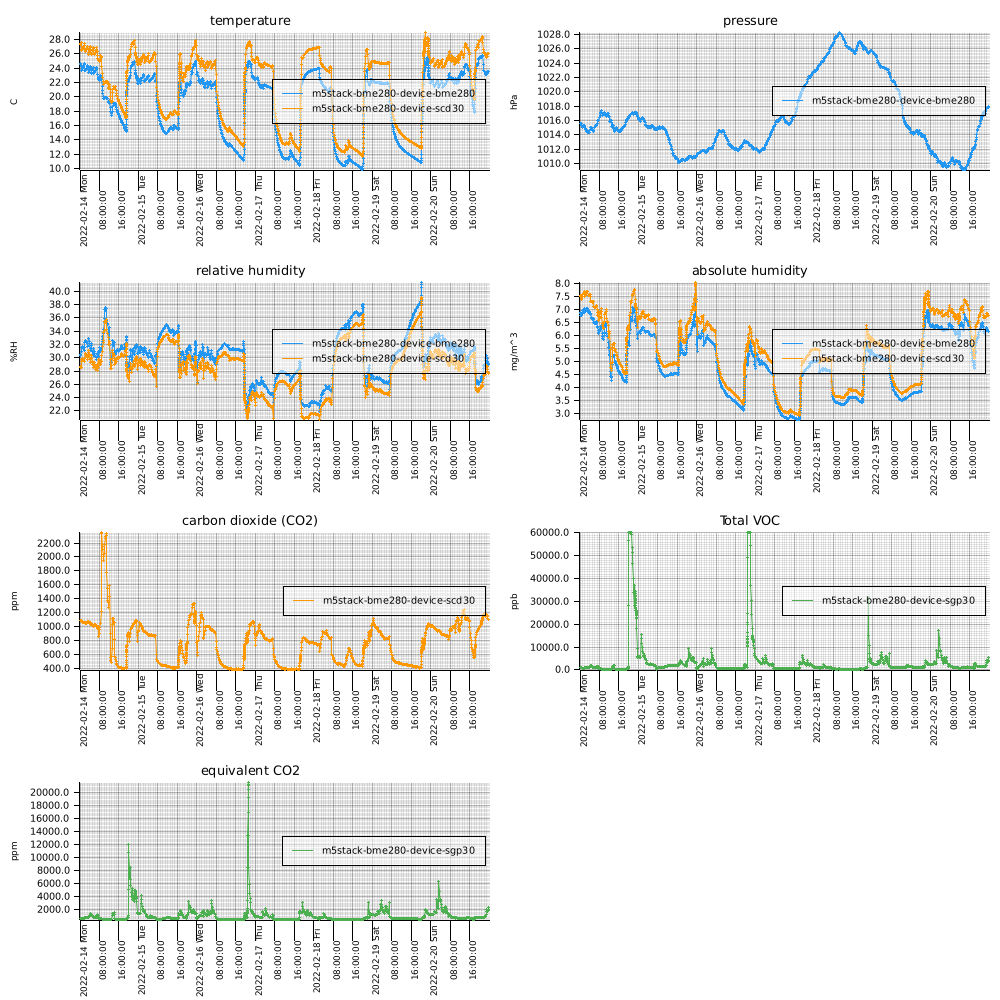

Source data for this figure (header and first rows):
measuredAt, sensorId, temperature, humidity, pressure, tvoc, eCo2, co2, absolute_humidity
2022-02-14T00:03:00+0900, m5stack-bme280-device-bme280, 24.5, 30.36, 1016, , , , 6.778
2022-02-14T00:06:00+0900, m5stack-bme280-device-sgp30, , , , 990.0, 681.0, , 
2022-02-14T00:09:00+0900, m5stack-bme280-device-scd30, 27.32, 28.71, , , , 1089, 7.502
2022-02-14T00:13:00+0900, m5stack-bme280-device-bme280, 24.63, 30.45, 1016, , , , 6.848
2022-02-14T00:16:00+0900, m5stack-bme280-device-sgp30, , , , 953.0, 676.0, , 
2022-02-14T00:19:00+0900, m5stack-bme280-device-scd30, 27.42, 28.6, , , , 1091, 7.516
2022-02-14T00:23:00+0900, m5stack-bme280-device-bme280, 24.68, 30.45, 1016, , , , 6.869
2022-02-14T00:26:00+0900, m5stack-bme280-device-sgp30, , , , 932.0, 677.0, , 
2022-02-14T00:29:00+0900, m5stack-bme280-device-scd30, 27.5, 28.48, , , , 1083, 7.518
2022-02-14T00:33:00+0900, m5stack-bme280-device-bme280, 24.2, 30.92, 1016, , , , 6.786
2022-02-14T00:36:00+0900, m5stack-bme280-device-sgp30, , , , 903.0, 660.0, , 
2022-02-14T00:39:00+0900, m5stack-bme280-device-scd30, 26.52, 29.46, , , , 1079, 7.365
2022-02-14T00:43:00+0900, m5stack-bme280-device-bme280, 23.73, 31.59, 1015, , , , 6.752
2022-02-14T00:46:00+0900, m5stack-bme280-device-sgp30, , , , 877.0, 659.0, , 
2022-02-14T00:49:00+0900, m5stack-bme280-device-scd30, 26.44, 29.75, , , , 1083, 7.407
2022-02-14T00:53:00+0900, m5stack-bme280-device-bme280, 23.89, 31.62, 1015, , , , 6.82
2022-02-14T00:56:00+0900, m5stack-bme280-device-sgp30, , , , 853.0, 661.0, , 
2022-02-14T00:59:00+0900, m5stack-bme280-device-scd30, 26.55, 29.85, , , , 1064, 7.477
2022-02-14T01:03:00+0900, m5stack-bme280-device-bme280, 24.01, 31.67, 1015, , , , 6.881
2022-02-14T01:06:00+0900, m5stack-bme280-device-sgp30, , , , 846.0, 665.0, , 
2022-02-14T01:09:00+0900, m5stack-bme280-device-scd30, 26.75, 29.85, , , , 1063, 7.558
2022-02-14T01:13:00+0900, m5stack-bme280-device-bme280, 24.16, 31.7, 1015, , , , 6.944
2022-02-14T01:16:00+0900, m5stack-bme280-device-sgp30, , , , 842.0, 670.0, , 
2022-02-14T01:19:00+0900, m5stack-bme280-device-scd30, 26.91, 29.74, , , , 1058, 7.596
2022-02-14T01:23:00+0900, m5stack-bme280-device-bme280, 24.25, 31.58, 1015, , , , 6.952
2022-02-14T01:26:00+0900, m5stack-bme280-device-sgp30, , , , 854.0, 680.0, , 
2022-02-14T01:29:00+0900, m5stack-bme280-device-scd30, 27.01, 29.62, , , , 1051, 7.612
2022-02-14T01:33:00+0900, m5stack-bme280-device-bme280, 24.35, 31.4, 1015, , , , 6.952
2022-02-14T01:36:00+0900, m5stack-bme280-device-sgp30, , , , 853.0, 689.0, , 
2022-02-14T01:39:00+0900, m5stack-bme280-device-scd30, 27.16, 29.42, , , , 1053, 7.622
2022-02-14T01:43:00+0900, m5stack-bme280-device-bme280, 24.46, 31.46, 1015, , , , 7.011
2022-02-14T01:46:00+0900, m5stack-bme280-device-sgp30, , , , 870.0, 703.0, , 
2022-02-14T01:49:00+0900, m5stack-bme280-device-scd30, 27.37, 29.37, , , , 1055, 7.696
2022-02-14T01:53:00+0900, m5stack-bme280-device-bme280, 24.59, 31.15, 1015, , , , 6.989
2022-02-14T01:56:00+0900, m5stack-bme280-device-sgp30, , , , 882.0, 709.0, , 
2022-02-14T01:59:00+0900, m5stack-bme280-device-scd30, 26.61, 29.84, , , , 1050, 7.501
2022-02-14T02:03:00+0900, m5stack-bme280-device-bme280, 23.66, 32.3, 1015, , , , 6.877
2022-02-14T02:07:00+0900, m5stack-bme280-device-sgp30, , , , 999.0, 777.0, , 
2022-02-14T02:10:00+0900, m5stack-bme280-device-scd30, 26.25, 30.56, , , , 1053, 7.526
2022-02-14T02:12:00+0900, m5stack-bme280-device-scd30, 26.25, 30.59, , , , 1053, 7.536
2022-02-14T02:13:00+0900, m5stack-bme280-device-bme280, 23.65, 32.58, 1015, , , , 6.931
2022-02-14T02:13:00+0900, m5stack-bme280-device-sgp30, , , , 991.0, 775.0, , 
2022-02-14T02:13:00+0900, m5stack-bme280-device-scd30, 26.26, 30.61, , , , 1051, 7.544
2022-02-14T02:14:00+0900, m5stack-bme280-device-bme280, 23.65, 32.59, 1015, , , , 6.936
2022-02-14T02:14:00+0900, m5stack-bme280-device-sgp30, , , , 986.0, 775.0, , 
2022-02-14T02:14:00+0900, m5stack-bme280-device-scd30, 26.27, 30.63, , , , 1050, 7.552
2022-02-14T02:15:00+0900, m5stack-bme280-device-bme280, 23.67, 32.6, 1015, , , , 6.943
2022-02-14T02:15:00+0900, m5stack-bme280-device-sgp30, , , , 985.0, 777.0, , 
2022-02-14T02:15:00+0900, m5stack-bme280-device-scd30, 26.28, 30.64, , , , 1048, 7.56
2022-02-14T02:16:00+0900, m5stack-bme280-device-bme280, 23.68, 32.61, 1015, , , , 6.952
2022-02-14T02:16:00+0900, m5stack-bme280-device-sgp30, , , , 989.0, 778.0, , 
2022-02-14T02:16:00+0900, m5stack-bme280-device-scd30, 26.3, 30.65, , , , 1046, 7.571
2022-02-14T02:17:00+0900, m5stack-bme280-device-bme280, 23.7, 32.6, 1015, , , , 6.958
2022-02-14T02:17:00+0900, m5stack-bme280-device-sgp30, , , , 989.0, 778.0, , 
2022-02-14T02:17:00+0900, m5stack-bme280-device-scd30, 26.31, 30.66, , , , 1044, 7.578
2022-02-14T02:18:00+0900, m5stack-bme280-device-bme280, 23.72, 32.59, 1015, , , , 6.962
2022-02-14T02:18:00+0900, m5stack-bme280-device-sgp30, , , , 989.0, 778.0, , 
2022-02-14T02:18:00+0900, m5stack-bme280-device-scd30, 26.33, 30.66, , , , 1043, 7.585
2022-02-14T02:19:00+0900, m5stack-bme280-device-bme280, 23.73, 32.57, 1015, , , , 6.962
2022-02-14T02:19:00+0900, m5stack-bme280-device-sgp30, , , , 988.0, 777.0, , 
... 4,161 more rows
